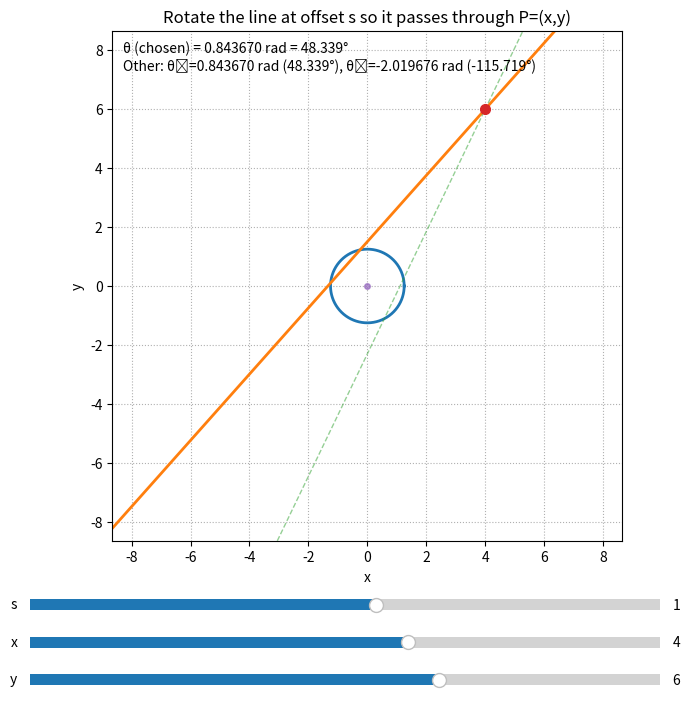

The script that saved this image:
# Interactive UI using only matplotlib (no ipywidgets required).
# Three sliders (s, x, y) control the geometry; the figure updates the rotated line,
# the point, and shows the chosen rotation angle in radians and degrees.
#
# Controls:
# - Drag the sliders for s, x, y at the bottom.
# - The chosen solution is the minimal rotation from the initial orientation (theta=0, line y=s).
#
# Requires only matplotlib and numpy.

import numpy as np
import matplotlib.pyplot as plt
from matplotlib.widgets import Slider

def wrap_pi(angle):
    """Wrap angle to (-pi, pi]."""
    a = (angle + np.pi) % (2*np.pi) - np.pi
    return a if a != -np.pi else np.pi

def solve_thetas(x, y, s):
    """
    Return (theta1, theta2, chosen_theta). If no solution, returns (nan, nan, nan).
    Using: -x*sin(theta) + y*cos(theta) = s
    Solutions: theta = atan2(-x, y) ± arccos(s / r), r = hypot(x, y).
    """
    r = np.hypot(x, y)
    if r < abs(s) or r == 0:
        return np.nan, np.nan, np.nan
    base = np.arctan2(-x, y)
    delta = np.arccos(np.clip(s / r, -1.0, 1.0))
    t1 = wrap_pi(base + delta)
    t2 = wrap_pi(base - delta)
    chosen = t1 if abs(t1) <= abs(t2) else t2
    return t1, t2, chosen

# Initial values
s0, x0, y0 = 1.0, 4.0, 6.0

# Figure layout
plt.close('all')
fig, ax = plt.subplots(figsize=(7.5, 7.5))
plt.subplots_adjust(left=0.08, right=0.98, bottom=0.24, top=0.92)

ax.set_aspect('equal', adjustable='box')
ax.set_xlabel("x")
ax.set_ylabel("y")
ax.grid(True, linestyle=":")
title = ax.set_title("Rotate the line at offset s so it passes through P=(x,y)")

# Artists
(circle_line,) = ax.plot([], [], lw=2, label="circle")
(main_line,) = ax.plot([], [], lw=2, label="chosen line")
(alt_line,) = ax.plot([], [], lw=1, ls="--", alpha=0.5, label="alternate line")
(point_scatter,) = ax.plot([], [], "o", ms=7, label="P=(x,y)")
ax.plot(0, 0, "o", ms=4, alpha=0.7, label="origin")

# Text readouts
angle_text = ax.text(0.02, 0.98, "", transform=ax.transAxes, va="top", ha="left")
info_text = ax.text(0.02, 0.92, "", transform=ax.transAxes, va="top", ha="left", color="#b00020")

# Slider axes
axcolor = "#f0f0f0"
ax_s = plt.axes([0.08, 0.14, 0.84, 0.03], facecolor=axcolor)
ax_x = plt.axes([0.08, 0.09, 0.84, 0.03], facecolor=axcolor)
ax_y = plt.axes([0.08, 0.04, 0.84, 0.03], facecolor=axcolor)

s_slider = Slider(ax_s, "s", -10.0, 10.0, valinit=s0, valstep=0.1)
x_slider = Slider(ax_x, "x", -20.0, 20.0, valinit=x0, valstep=0.1)
y_slider = Slider(ax_y, "y", -20.0, 20.0, valinit=y0, valstep=0.1)

def line_points(s, theta, span):
    """Return x,y arrays for a long line in direction theta, offset by s via its normal."""
    n = np.array([-np.sin(theta),  np.cos(theta)])  # unit normal
    d = np.array([ np.cos(theta),  np.sin(theta)])  # direction
    p0 = s * n
    t = np.linspace(-span, span, 2)
    pts = p0[:, None] + d[:, None] * t[None, :]
    return pts[0, :], pts[1, :]

def update(_=None):
    s = s_slider.val
    x = x_slider.val
    y = y_slider.val
    
    # Solve angles
    t1, t2, t = solve_thetas(x, y, s)
    
    # View and circle radii
    base_r = max(1.0, abs(s) * 1.25)
    rP = np.hypot(x, y)
    view_r = max(base_r, rP, 2.0) * 1.2
    circ_r = max(base_r, 1.0)
    
    # Draw circle
    th = np.linspace(0, 2*np.pi, 400)
    circle_line.set_data(circ_r * np.cos(th), circ_r * np.sin(th))
    
    # Point
    point_scatter.set_data([x], [y])
    
    # Axis limits
    ax.set_xlim(-view_r, view_r)
    ax.set_ylim(-view_r, view_r)
    
    # Lines + text
    if np.isnan(t):
        # No solution; show the initial line y = s faintly
        X = np.array([-view_r*1.1, view_r*1.1])
        Y = np.full_like(X, s)
        main_line.set_data(X, Y)
        main_line.set_alpha(0.3)
        alt_line.set_data([], [])
        
        angle_text.set_text("")
        info_text.set_text(f"No solution: |P| = {np.hypot(x,y):.3f} < |s| = {abs(s):.3f}.")
    else:
        info_text.set_text("")
        # Main (chosen) solution
        Xmain, Ymain = line_points(s, t, span=view_r*2.2)
        main_line.set_data(Xmain, Ymain)
        main_line.set_alpha(1.0)
        # Alternate solution (if different)
        if not np.isnan(t1) and not np.isnan(t2):
            alt = t2 if np.isclose(t, t1) else t1
            Xalt, Yalt = line_points(s, alt, span=view_r*2.2)
            alt_line.set_data(Xalt, Yalt)
        else:
            alt_line.set_data([], [])
        
        # Angle readout
        t_deg = np.degrees(t)
        t1_deg = np.degrees(t1) if not np.isnan(t1) else np.nan
        t2_deg = np.degrees(t2) if not np.isnan(t2) else np.nan
        angle_text.set_text(
            f"θ (chosen) = {t:.6f} rad = {t_deg:.3f}°\n"
            f"Other: θ₁={t1:.6f} rad ({t1_deg:.3f}°), θ₂={t2:.6f} rad ({t2_deg:.3f}°)"
        )
    
    fig.canvas.draw_idle()

# Initial draw and connect
update()
s_slider.on_changed(update)
x_slider.on_changed(update)
y_slider.on_changed(update)

plt.show()
